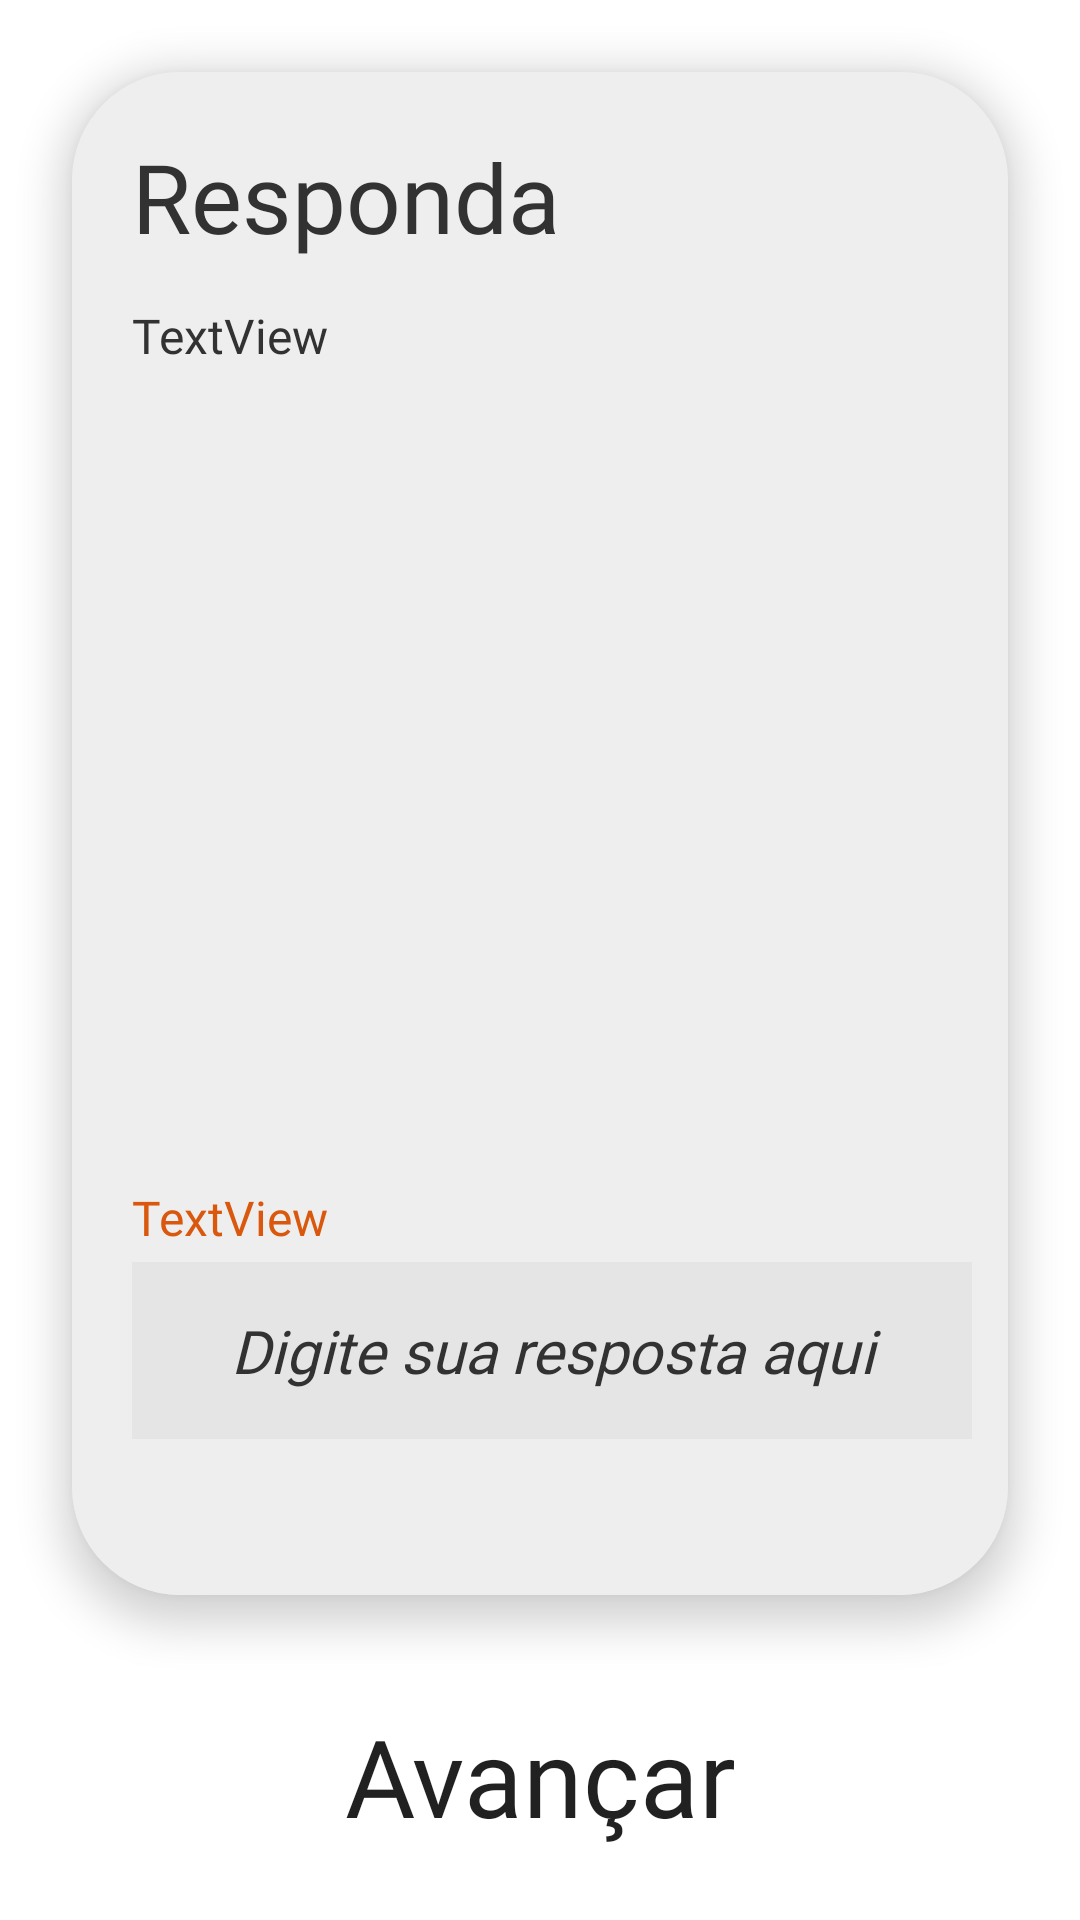

Layout XML and referenced resources for this Android screen:
<!-- AndroidManifest.xml: application theme Theme.REXCryptoEducation -->
<!-- res/layout/fragment_question2.xml -->
<?xml version="1.0" encoding="utf-8"?>
<androidx.constraintlayout.widget.ConstraintLayout xmlns:android="http://schemas.android.com/apk/res/android"
    xmlns:app="http://schemas.android.com/apk/res-auto"
    xmlns:tools="http://schemas.android.com/tools"
    android:layout_width="match_parent"
    android:layout_height="match_parent"
    tools:context=".fragment.Question2Fragment">

    <androidx.cardview.widget.CardView
        android:id="@+id/cardQuestion2"
        android:layout_width="match_parent"
        android:layout_height="0dp"
        android:layout_marginStart="24dp"
        android:layout_marginLeft="24dp"
        android:layout_marginTop="24dp"
        android:layout_marginEnd="24dp"
        android:layout_marginRight="24dp"
        android:layout_marginBottom="36dp"
        app:cardBackgroundColor="@color/light_gray_II"
        app:cardCornerRadius="36dp"
        app:cardElevation="8dp"
        app:layout_constraintBottom_toTopOf="@+id/buttonQuestion3"
        app:layout_constraintEnd_toEndOf="parent"
        app:layout_constraintStart_toStartOf="parent"
        app:layout_constraintTop_toTopOf="parent">

        <androidx.constraintlayout.widget.ConstraintLayout
            android:layout_width="match_parent"
            android:layout_height="match_parent"
            android:background="@color/light_gray_II"
            android:paddingLeft="20dp"
            android:paddingTop="20dp"
            android:paddingRight="12dp"
            android:paddingBottom="20dp">

            <TextView
                android:id="@+id/textAnswer2"
                android:layout_width="0dp"
                android:layout_height="wrap_content"
                android:fontFamily="@font/ubuntu_bold"
                android:text="@string/responda"
                android:textColor="@color/dark_gray"
                android:textSize="32sp"
                app:layout_constraintEnd_toEndOf="parent"
                app:layout_constraintStart_toStartOf="parent"
                app:layout_constraintTop_toTopOf="parent" />

            <ScrollView
                android:id="@+id/scrollViewQuestion2"
                android:layout_width="0dp"
                android:layout_height="0dp"
                android:layout_marginTop="8dp"
                android:layout_marginBottom="8dp"
                android:background="@color/light_gray_II"
                android:fadeScrollbars="false"
                android:scrollbarThumbVertical="@color/blue"
                app:layout_constraintBottom_toTopOf="@+id/LinearLayoutAnswer"
                app:layout_constraintEnd_toEndOf="parent"
                app:layout_constraintStart_toStartOf="parent"
                app:layout_constraintTop_toBottomOf="@+id/textAnswer2">


                <TextView
                    android:id="@+id/textQuestion2"
                    android:layout_width="match_parent"
                    android:layout_height="wrap_content"
                    android:background="@color/light_gray_II"
                    android:fontFamily="@font/ubuntu_light"
                    android:justificationMode="inter_word"
                    android:paddingTop="6dp"
                    android:paddingRight="14dp"
                    android:paddingBottom="6dp"
                    android:text="TextView"
                    android:textColor="@color/dark_gray"
                    android:textSize="16sp" />

            </ScrollView>

            <LinearLayout
                android:id="@+id/LinearLayoutAnswer"
                android:layout_width="0dp"
                android:layout_height="wrap_content"
                android:layout_marginBottom="16dp"
                android:background="@color/light_gray_II"
                android:orientation="vertical"
                app:layout_constraintBottom_toBottomOf="parent"
                app:layout_constraintEnd_toEndOf="parent"
                app:layout_constraintStart_toStartOf="parent">

                <TextView
                    android:id="@+id/textNotice"
                    android:layout_width="match_parent"
                    android:layout_height="wrap_content"
                    android:layout_marginBottom="4dp"
                    android:fontFamily="@font/ubuntu_bold"
                    android:text="TextView"
                    android:textColor="@color/orange"
                    android:textSize="16sp" />

                <EditText
                    android:id="@+id/editAnswerQuestion2"
                    android:layout_width="match_parent"
                    android:layout_height="wrap_content"
                    android:layout_marginBottom="16dp"
                    android:background="@color/light_gray_III"
                    android:ems="10"
                    android:fontFamily="@font/ubuntu_light"
                    android:gravity="center"
                    android:hint="@string/sua_resposta"
                    android:inputType="textPersonName"
                    android:paddingTop="16dp"
                    android:paddingBottom="16dp"
                    android:textColorHint="@color/dark_gray"
                    android:textSize="20sp"
                    android:textStyle="italic" />
            </LinearLayout>

        </androidx.constraintlayout.widget.ConstraintLayout>

    </androidx.cardview.widget.CardView>

    <Button
        android:id="@+id/buttonQuestion3"
        android:layout_width="0dp"
        android:layout_height="wrap_content"
        android:layout_marginStart="24dp"
        android:layout_marginLeft="24dp"
        android:layout_marginEnd="24dp"
        android:layout_marginRight="24dp"
        android:layout_marginBottom="24dp"
        android:background="@drawable/custom_button"
        android:fontFamily="@font/ubuntu_bold"
        android:text="@string/avançar"
        android:textAllCaps="false"
        android:textSize="36sp"
        app:backgroundTint="@color/orange"
        app:layout_constraintBottom_toBottomOf="parent"
        app:layout_constraintEnd_toEndOf="parent"
        app:layout_constraintStart_toStartOf="parent" />

</androidx.constraintlayout.widget.ConstraintLayout>
<!-- resources referenced by this layout -->
<resources>
  <color name="blue">#0F263D</color>
  <color name="dark_gray">#323232</color>
  <color name="light_gray_II">#EEEEEEEE</color>
  <color name="light_gray_III">#E5E5E5</color>
  <color name="orange">#D9580D</color>
  <string name="responda">Responda</string>
  <string name="sua_resposta">Digite sua resposta aqui</string>
  <style name="Theme.REXCryptoEducation" parent="Theme.MaterialComponents.Light.NoActionBar">
          
          <item name="colorPrimary">@color/blue</item>
          <item name="colorPrimaryVariant">@color/orange</item>
          <item name="colorOnPrimary">@color/white</item>
          
          <item name="colorSecondary">@color/dark_gray</item>
          <item name="colorSecondaryVariant">@color/light_gray</item>
          <item name="colorOnSecondary">@color/black</item>
          
          <item name="android:statusBarColor" tools:targetApi="l">?attr/colorPrimaryVariant</item>
          
      </style>
  <color name="white">#FFFFFFFF</color>
  <color name="light_gray">#C4C4C4</color>
  <color name="black">#FF000000</color>
</resources>
